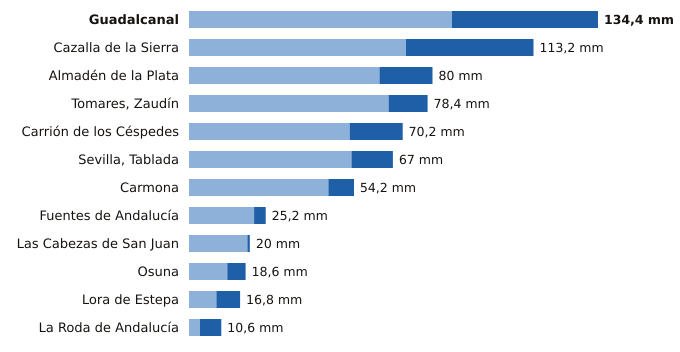

The data file committed next to this chart (first rows):
estacion, provincia, indicativo, mm_6_dias_anteriores, mm_hoy, mm_7_dias, horas_de_hoy
Guadalcanal, Sevilla, 5726X, 86.4, 48.0, 134.4, 15
Cazalla de la Sierra, Sevilla, 5704B, 71.3, 41.9, 113.2, 15
Almadén de la Plata, Sevilla, 5733X, 62.6, 17.4, 80.0, 14
Tomares, Zaudín, Sevilla, 5788X, 65.6, 12.8, 78.4, 14
Carrión de los Céspedes, Sevilla, 5835X, 52.8, 17.4, 70.2, 14
Sevilla, Tablada, Sevilla, 5790Y, 53.4, 13.6, 67.0, 15
Carmona, Sevilla, 5702X, 45.8, 8.4, 54.2, 14
Fuentes de Andalucía, Sevilla, 5656, 21.4, 3.8, 25.2, 14
Las Cabezas de San Juan, Sevilla, 5891X, 19.2, 0.8, 20.0, 14
Osuna, Sevilla, 5998X, 12.6, 6.0, 18.6, 14
Lora de Estepa, Sevilla, 5612X, 9.0, 7.8, 16.8, 14
La Roda de Andalucía, Sevilla, 5612B, 3.6, 7.0, 10.6, 15
